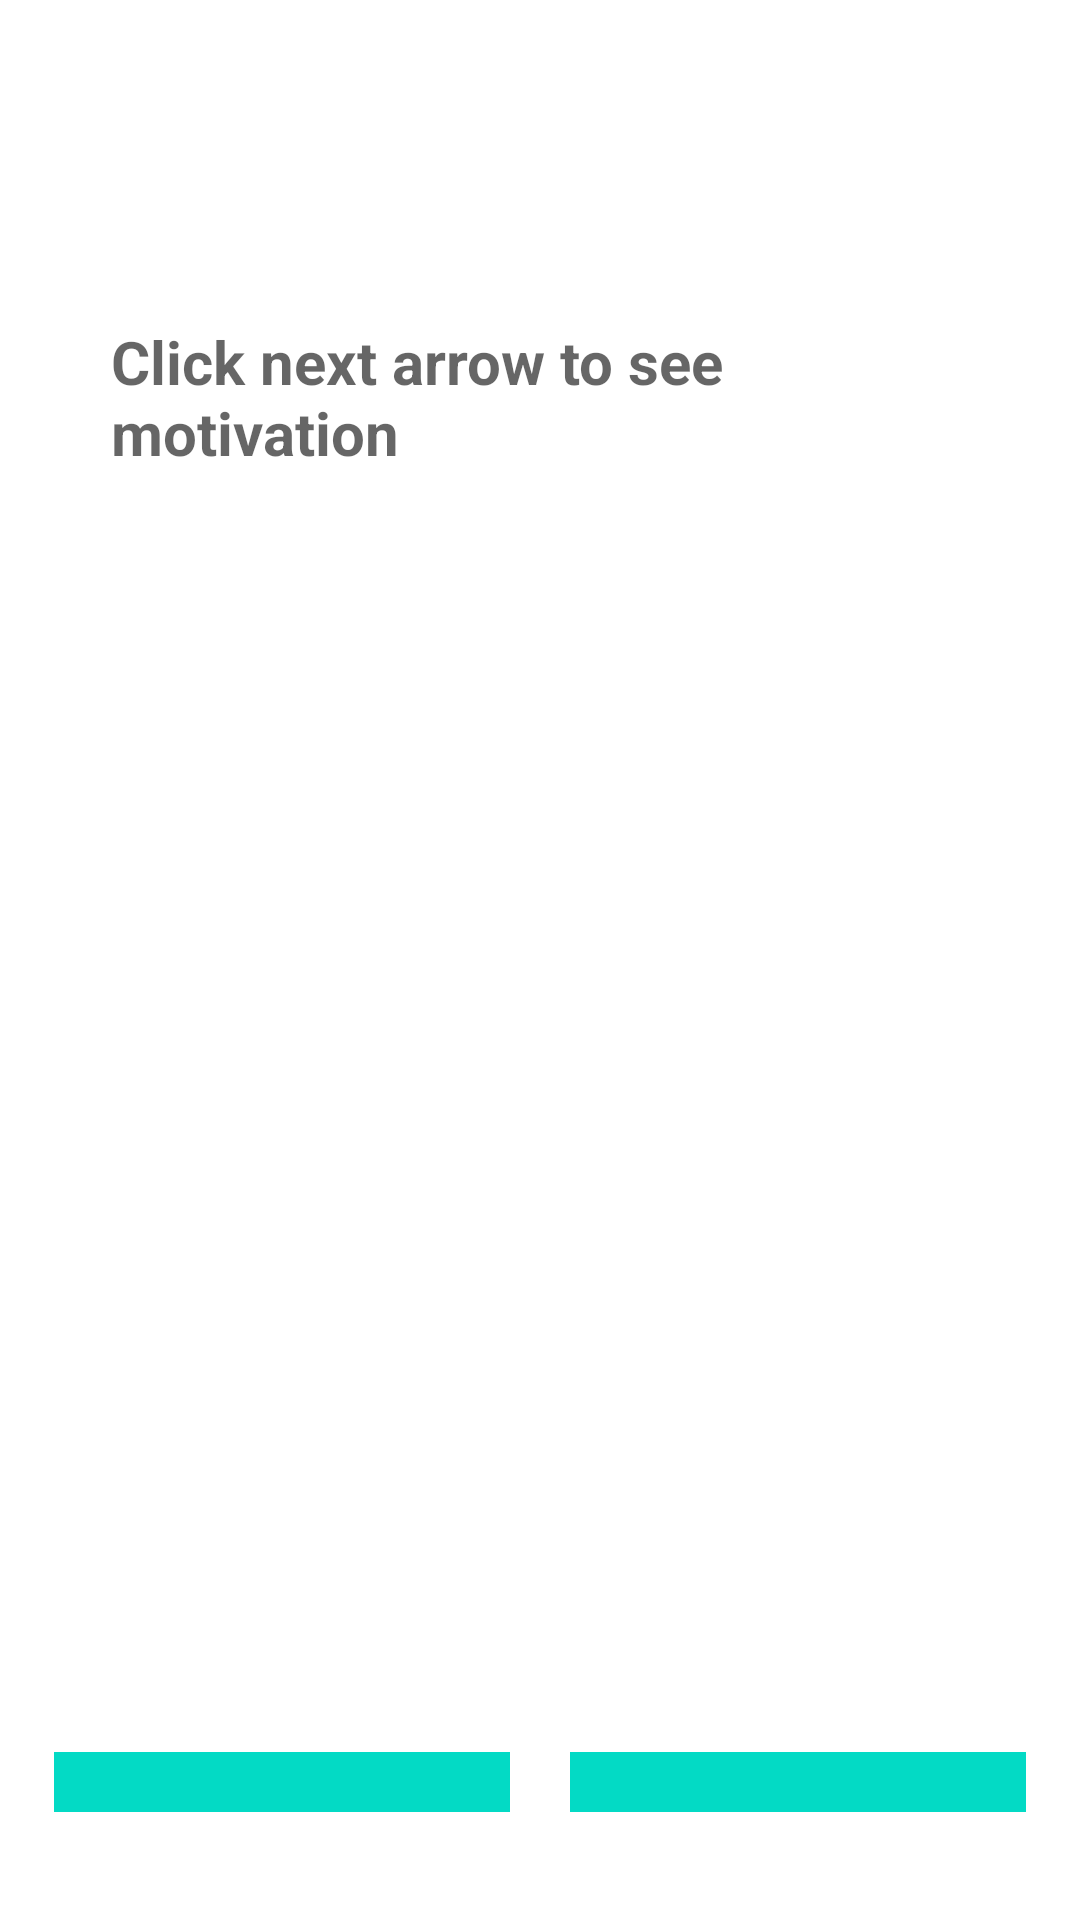

The Android layout XML behind this screen, and the referenced resources:
<!-- AndroidManifest.xml: application theme Theme.Habitapp -->
<!-- res/layout/motivationinsight.xml -->
<androidx.constraintlayout.widget.ConstraintLayout xmlns:android="http://schemas.android.com/apk/res/android"

    xmlns:app="http://schemas.android.com/apk/res-auto"
    xmlns:tools="http://schemas.android.com/tools"
    android:id="@+id/linearLayout"
    android:layout_width="match_parent"
    android:layout_height="match_parent"
    android:background="@color/white">

    <TextView

        android:id="@+id/motivationi"
        android:layout_width="0dp"
        android:layout_height="wrap_content"
        android:layout_marginStart="32dp"
        android:layout_marginTop="72dp"
        android:layout_marginEnd="32dp"
        android:background="@color/white"
        android:hint="@string/motivation_Insight"
        android:padding="5dp"
        android:textColor="@color/black"
        android:textSize="20sp"
        android:textStyle="bold"
        app:layout_constraintEnd_toEndOf="parent"
        app:layout_constraintHorizontal_bias="0.0"
        app:layout_constraintStart_toStartOf="parent"
        app:layout_constraintTop_toBottomOf="@+id/imageView5" />

    <LinearLayout
        android:id="@+id/linearLayout2"
        android:layout_width="0dp"
        android:layout_height="wrap_content"
        android:layout_marginStart="8dp"
        android:layout_marginEnd="8dp"
        android:layout_marginBottom="16dp"
        android:orientation="horizontal"
        android:weightSum="1.0"
        app:layout_constraintBottom_toBottomOf="parent"
        app:layout_constraintEnd_toEndOf="parent"
        app:layout_constraintStart_toStartOf="parent">

        <ImageButton
            android:id="@+id/backmotivationbutton"
            android:layout_width="wrap_content"
            android:layout_height="wrap_content"
            android:layout_gravity="start"
            android:layout_margin="10dp"
            android:layout_weight="0.5"
            android:background="@color/teal_200"
            android:contentDescription="@string/back"
            android:padding="10dp"
            android:src="@drawable/ic_baseline_arrow_back_button"
            app:tint="@color/white">

        </ImageButton>

        <ImageButton
            android:id="@+id/nextmotivationbutton"
            android:layout_width="wrap_content"
            android:layout_height="wrap_content"
            android:layout_gravity="end"
            android:layout_margin="10dp"
            android:layout_weight="0.5"
            android:background="@color/teal_200"
            android:contentDescription="@string/next"
            android:padding="10dp"
            android:rotationY="180"
            android:src="@drawable/ic_baseline_arrow_back_button"
            app:tint="@color/white" />

    </LinearLayout>

    <ImageView
        android:id="@+id/imageView5"
        android:layout_width="0dp"
        android:layout_height="wrap_content"
        android:layout_marginStart="30dp"
        android:layout_marginTop="30dp"
        android:layout_marginEnd="30dp"
        app:layout_constraintEnd_toEndOf="parent"
        app:layout_constraintStart_toStartOf="parent"
        app:layout_constraintTop_toTopOf="parent"
        app:srcCompat="@drawable/waves" />


</androidx.constraintlayout.widget.ConstraintLayout>
<!-- resources referenced by this layout -->
<resources>
  <string name="back">Back</string>
  <string name="motivation_Insight">Click next arrow to see motivation </string>
  
  //Login page
  <string name="next">Next</string>
      //add updatehabit
  <style name="Theme.Habitapp" parent="Theme.MaterialComponents.DayNight.DarkActionBar">
          
          <item name="colorPrimary">@color/teal_200</item>
          <item name="colorPrimaryVariant">@color/teal_700</item>
          <item name="colorOnPrimary">@color/white</item>
          
          <item name="colorSecondary">@color/teal_200</item>
          <item name="colorSecondaryVariant">@color/teal_700</item>
          <item name="colorOnSecondary">@color/black</item>
          
          <item name="android:statusBarColor" tools:targetApi="l">?attr/colorPrimaryVariant</item>
  
          
  
      </style>
  <!-- not gathered from this repository: default colours our renderer supplied (Android Studio template values) -->
  <color name="teal_200">#FF03DAC5</color>
  <color name="teal_700">#FF018786</color>
  <color name="black">#FF000000</color>
  <color name="white">#FFFFFFFF</color>
</resources>
